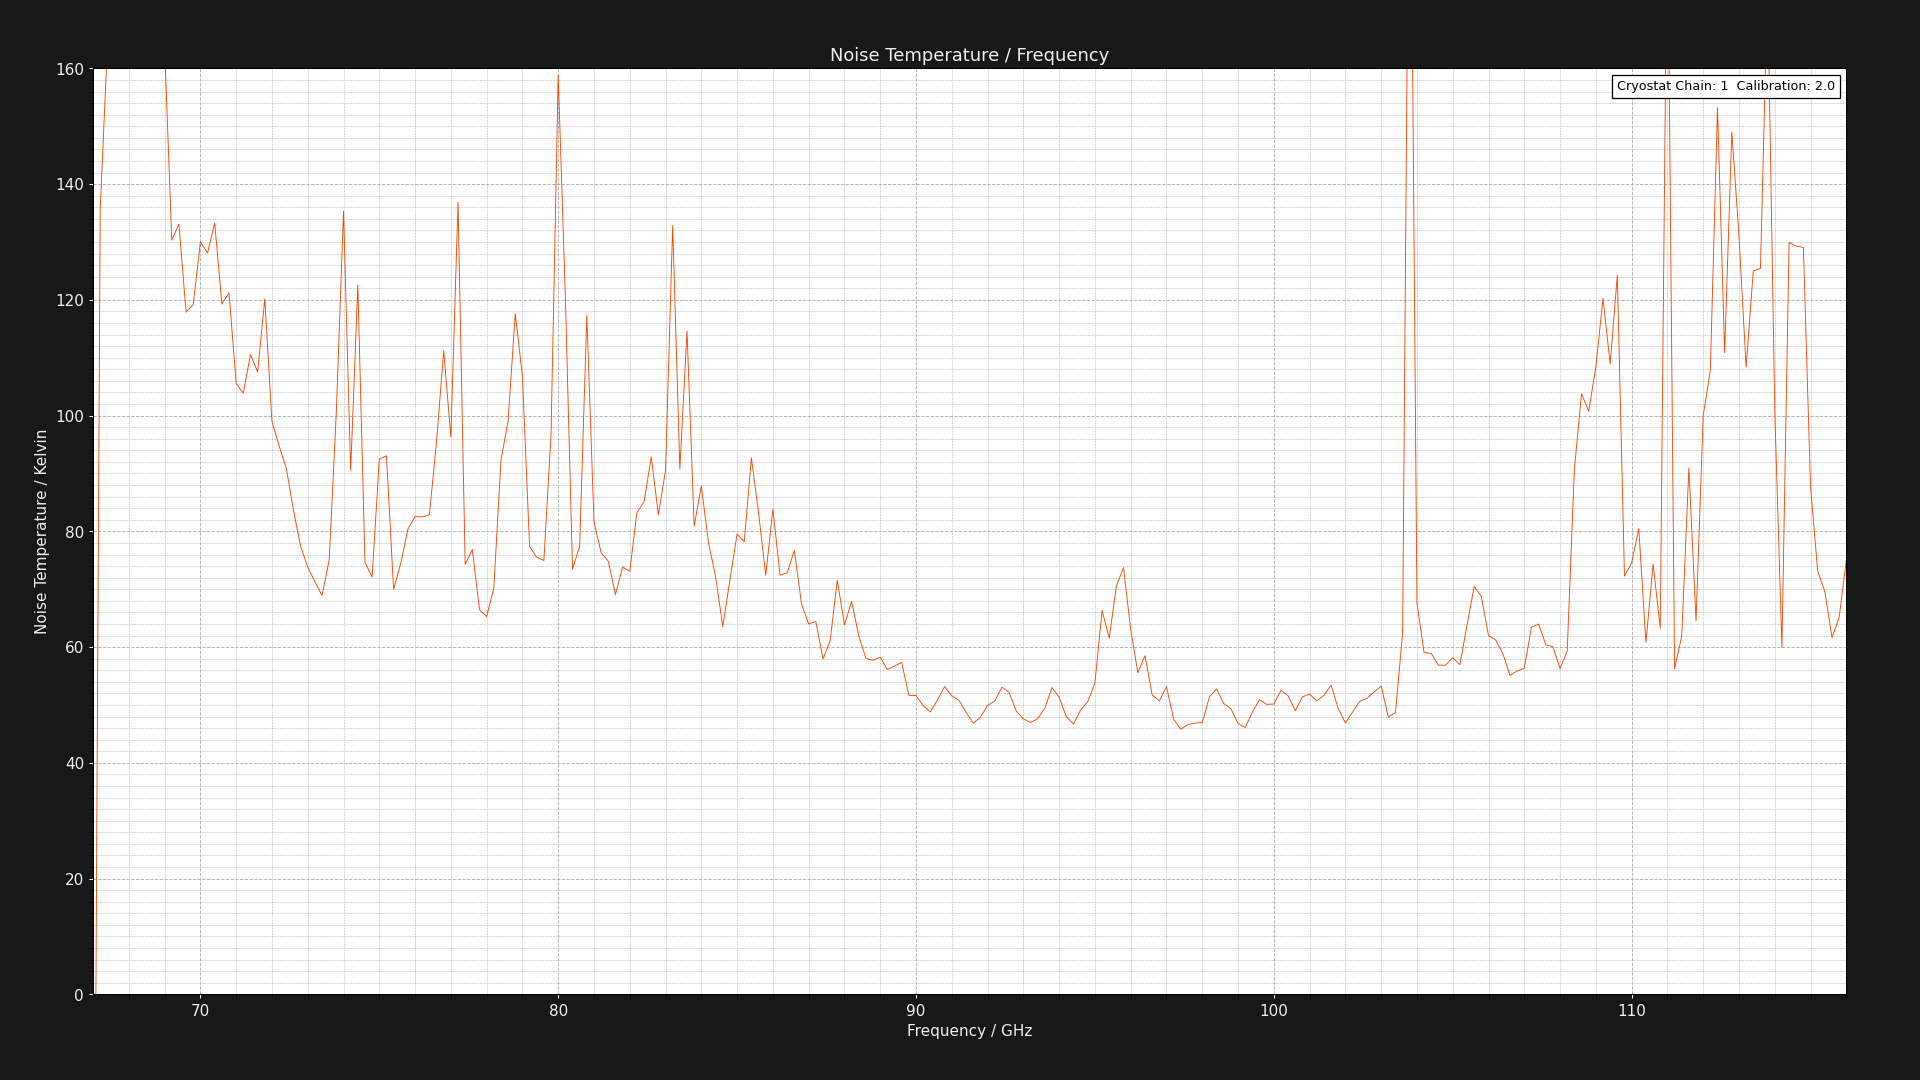

The file beside this chart, header and first rows:
Chain 1 - Calibration: 2.0 - Project: ES…
CRBE: GV = NAV DV = +1.434V DI = 13.900m…
Center Frequency     = 0.075GHz    Marke…
Frequency (GHz), Loss (dB), Cold Powers (dBm), Hot Powers (dBm), Hot Load Temps (K), Hot LNA Temps (K), Cold Load Temps (K), Cold LNA Temps (K), Calibrated Noise Temp (K), Pre Cold Measurement LNA Temp (K), Post Cold Measurement LNA Temp (K), Pre Hot Measurement LNA Temp (K), Post Hot Measurement LNA Temp (K), Pre Cold Measurement 1st Extra Temp (K), Post Cold Measurement 1st Extra Temp (K), Pre Hot Measurement 1st Extra Temp (K), Post Hot Measurement 1st Extra Temp (K), Pre Cold Measurement 2nd Extra Temp (K), Post Cold Measurement 2nd Extra Temp (K), Pre Hot Measurement 2nd Extra Temp (K), Post Hot Measurement 2nd Extra Temp (K)
67.0, 1.324, -63.77, -65.82, 49.92, 21.29, 19.91, 21.29, -89.61, 21.29, 21.29, 21.29, 21.29, NA, NA, NA, NA, NA, NA, NA, NA
67.2, 1.32, -67.79, -67.11, 49.95, 21.29, 19.91, 21.29, 135.6, 21.29, 21.29, 21.29, 21.29, NA, NA, NA, NA, NA, NA, NA, NA
67.4, 1.316, -68.39, -67.81, 49.97, 21.29, 19.91, 21.29, 163.8, 21.29, 21.29, 21.29, 21.29, NA, NA, NA, NA, NA, NA, NA, NA
67.6, 1.312, -68.64, -68.14, 49.97, 21.29, 19.91, 21.29, 196, 21.29, 21.29, 21.29, 21.29, NA, NA, NA, NA, NA, NA, NA, NA
67.8, 1.309, -68.27, -67.84, 49.97, 21.29, 19.91, 21.29, 233.6, 21.29, 21.29, 21.29, 21.29, NA, NA, NA, NA, NA, NA, NA, NA
68, 1.305, -68.48, -67.95, 49.95, 21.29, 19.91, 21.29, 183, 21.29, 21.29, 21.29, 21.29, NA, NA, NA, NA, NA, NA, NA, NA
68.2, 1.302, -69.23, -68.7, 49.94, 21.29, 19.91, 21.29, 182.8, 21.29, 21.29, 21.29, 21.29, NA, NA, NA, NA, NA, NA, NA, NA
68.4, 1.298, -70.27, -69.81, 49.93, 21.29, 19.91, 21.29, 212.6, 21.29, 21.29, 21.29, 21.29, NA, NA, NA, NA, NA, NA, NA, NA
68.6, 1.295, -69.45, -68.91, 49.93, 21.29, 19.91, 21.29, 179.2, 21.29, 21.29, 21.29, 21.29, NA, NA, NA, NA, NA, NA, NA, NA
68.8, 1.292, -68.8, -68.21, 49.93, 21.29, 19.91, 21.29, 161.5, 21.29, 21.29, 21.29, 21.29, NA, NA, NA, NA, NA, NA, NA, NA
69, 1.289, -69.95, -69.36, 49.94, 21.29, 19.91, 21.29, 163.8, 21.29, 21.29, 21.29, 21.29, NA, NA, NA, NA, NA, NA, NA, NA
69.2, 1.286, -70.77, -70.07, 49.95, 21.29, 19.91, 21.29, 130.3, 21.29, 21.29, 21.29, 21.29, NA, NA, NA, NA, NA, NA, NA, NA
69.4, 1.284, -70.91, -70.22, 49.95, 21.29, 19.91, 21.29, 133.1, 21.29, 21.29, 21.29, 21.29, NA, NA, NA, NA, NA, NA, NA, NA
69.6, 1.281, -70.05, -69.28, 49.96, 21.29, 19.91, 21.29, 117.9, 21.29, 21.29, 21.29, 21.29, NA, NA, NA, NA, NA, NA, NA, NA
69.8, 1.278, -69.93, -69.17, 49.96, 21.29, 19.91, 21.29, 119.2, 21.29, 21.29, 21.29, 21.29, NA, NA, NA, NA, NA, NA, NA, NA
70, 1.276, -69.32, -68.61, 49.96, 21.29, 19.91, 21.29, 130, 21.29, 21.29, 21.29, 21.29, NA, NA, NA, NA, NA, NA, NA, NA
70.2, 1.273, -68.32, -67.6, 49.95, 21.29, 19.91, 21.29, 128.1, 21.29, 21.29, 21.29, 21.29, NA, NA, NA, NA, NA, NA, NA, NA
70.4, 1.271, -67.57, -66.88, 49.95, 21.29, 19.91, 21.29, 133.3, 21.29, 21.29, 21.29, 21.29, NA, NA, NA, NA, NA, NA, NA, NA
70.6, 1.269, -67.1, -66.33, 49.95, 21.29, 19.91, 21.29, 119.3, 21.29, 21.29, 21.29, 21.29, NA, NA, NA, NA, NA, NA, NA, NA
70.8, 1.266, -66.97, -66.22, 49.95, 21.29, 19.91, 21.29, 121.2, 21.29, 21.29, 21.29, 21.29, NA, NA, NA, NA, NA, NA, NA, NA
71, 1.264, -66.1, -65.26, 49.95, 21.29, 19.91, 21.29, 105.6, 21.29, 21.29, 21.29, 21.29, NA, NA, NA, NA, NA, NA, NA, NA
71.2, 1.262, -65.84, -64.99, 49.96, 21.29, 19.91, 21.29, 103.9, 21.29, 21.29, 21.29, 21.29, NA, NA, NA, NA, NA, NA, NA, NA
71.4, 1.26, -65.65, -64.84, 49.96, 21.29, 19.91, 21.29, 110.6, 21.29, 21.29, 21.29, 21.29, NA, NA, NA, NA, NA, NA, NA, NA
71.6, 1.258, -66.57, -65.74, 49.96, 21.29, 19.91, 21.29, 107.5, 21.29, 21.29, 21.29, 21.29, NA, NA, NA, NA, NA, NA, NA, NA
71.8, 1.256, -66.54, -65.78, 49.96, 21.29, 19.91, 21.29, 120.2, 21.29, 21.29, 21.29, 21.29, NA, NA, NA, NA, NA, NA, NA, NA
72, 1.254, -67.4, -66.52, 49.96, 21.29, 19.91, 21.29, 99.01, 21.29, 21.29, 21.29, 21.29, NA, NA, NA, NA, NA, NA, NA, NA
72.2, 1.252, -67.97, -67.06, 49.96, 21.29, 19.91, 21.29, 94.77, 21.29, 21.29, 21.29, 21.29, NA, NA, NA, NA, NA, NA, NA, NA
72.4, 1.251, -68.94, -67.99, 49.96, 21.29, 19.91, 21.29, 90.93, 21.29, 21.29, 21.29, 21.29, NA, NA, NA, NA, NA, NA, NA, NA
72.6, 1.249, -69.03, -68.03, 49.96, 21.29, 19.91, 21.29, 83.73, 21.29, 21.29, 21.29, 21.29, NA, NA, NA, NA, NA, NA, NA, NA
72.8, 1.247, -69.11, -68.06, 49.96, 21.29, 19.91, 21.29, 77.44, 21.29, 21.29, 21.29, 21.29, NA, NA, NA, NA, NA, NA, NA, NA
73, 1.246, -68.37, -67.28, 49.96, 21.29, 19.91, 21.29, 73.8, 21.29, 21.29, 21.29, 21.29, NA, NA, NA, NA, NA, NA, NA, NA
73.2, 1.244, -68.14, -67.02, 49.96, 21.29, 19.91, 21.29, 71.31, 21.29, 21.29, 21.29, 21.29, NA, NA, NA, NA, NA, NA, NA, NA
73.4, 1.242, -68.31, -67.16, 49.96, 21.29, 19.91, 21.29, 68.93, 21.29, 21.29, 21.29, 21.29, NA, NA, NA, NA, NA, NA, NA, NA
73.6, 1.241, -68.61, -67.53, 49.96, 21.29, 19.91, 21.29, 75.06, 21.29, 21.29, 21.29, 21.29, NA, NA, NA, NA, NA, NA, NA, NA
73.8, 1.239, -68.2, -67.33, 49.96, 21.29, 19.91, 21.29, 100.8, 21.29, 21.29, 21.29, 21.29, NA, NA, NA, NA, NA, NA, NA, NA
74, 1.238, -66.24, -65.54, 49.96, 21.29, 19.91, 21.29, 135.3, 21.29, 21.29, 21.29, 21.29, NA, NA, NA, NA, NA, NA, NA, NA
74.2, 1.237, -65.37, -64.42, 49.96, 21.29, 19.91, 21.29, 90.52, 21.29, 21.29, 21.29, 21.29, NA, NA, NA, NA, NA, NA, NA, NA
74.4, 1.235, -64.33, -63.57, 49.96, 21.29, 19.91, 21.29, 122.6, 21.29, 21.29, 21.29, 21.29, NA, NA, NA, NA, NA, NA, NA, NA
74.6, 1.234, -65.89, -64.79, 49.96, 21.29, 19.91, 21.29, 74.64, 21.29, 21.29, 21.29, 21.29, NA, NA, NA, NA, NA, NA, NA, NA
74.8, 1.232, -64.9, -63.78, 49.96, 21.29, 19.91, 21.29, 72.1, 21.29, 21.29, 21.29, 21.29, NA, NA, NA, NA, NA, NA, NA, NA
75, 1.231, -64.45, -63.51, 49.96, 21.29, 19.91, 21.29, 92.47, 21.29, 21.29, 21.29, 21.29, NA, NA, NA, NA, NA, NA, NA, NA
75.2, 1.23, -64.51, -63.58, 49.96, 21.29, 19.91, 21.29, 93.06, 21.29, 21.29, 21.29, 21.29, NA, NA, NA, NA, NA, NA, NA, NA
75.4, 1.229, -64.58, -63.44, 49.96, 21.29, 19.91, 21.29, 69.96, 21.29, 21.29, 21.29, 21.29, NA, NA, NA, NA, NA, NA, NA, NA
75.6, 1.227, -64.84, -63.75, 49.97, 21.29, 19.91, 21.29, 74.49, 21.29, 21.29, 21.29, 21.29, NA, NA, NA, NA, NA, NA, NA, NA
75.8, 1.226, -65.35, -64.31, 49.97, 21.29, 19.91, 21.29, 80.4, 21.29, 21.29, 21.29, 21.29, NA, NA, NA, NA, NA, NA, NA, NA
76, 1.225, -65.55, -64.53, 49.97, 21.29, 19.91, 21.29, 82.55, 21.29, 21.29, 21.29, 21.29, NA, NA, NA, NA, NA, NA, NA, NA
76.2, 1.224, -66.21, -65.19, 49.97, 21.29, 19.91, 21.29, 82.49, 21.29, 21.29, 21.29, 21.29, NA, NA, NA, NA, NA, NA, NA, NA
76.4, 1.223, -65.57, -64.55, 49.97, 21.29, 19.91, 21.29, 82.88, 21.29, 21.29, 21.29, 21.29, NA, NA, NA, NA, NA, NA, NA, NA
76.6, 1.222, -66.49, -65.57, 49.97, 21.29, 19.91, 21.29, 95.5, 21.29, 21.29, 21.29, 21.29, NA, NA, NA, NA, NA, NA, NA, NA
76.8, 1.221, -66.78, -65.96, 49.97, 21.29, 19.91, 21.29, 111.2, 21.29, 21.29, 21.29, 21.29, NA, NA, NA, NA, NA, NA, NA, NA
77, 1.219, -66.95, -66.03, 49.97, 21.29, 19.91, 21.29, 96.3, 21.29, 21.29, 21.29, 21.29, NA, NA, NA, NA, NA, NA, NA, NA
77.2, 1.218, -65.06, -64.37, 49.97, 21.29, 19.91, 21.29, 136.8, 21.29, 21.29, 21.29, 21.29, NA, NA, NA, NA, NA, NA, NA, NA
77.4, 1.217, -65.33, -64.23, 49.97, 21.29, 19.91, 21.29, 74.29, 21.29, 21.29, 21.29, 21.29, NA, NA, NA, NA, NA, NA, NA, NA
77.6, 1.216, -66.3, -65.22, 49.97, 21.29, 19.91, 21.29, 76.9, 21.29, 21.29, 21.29, 21.29, NA, NA, NA, NA, NA, NA, NA, NA
77.8, 1.215, -66.75, -65.56, 49.97, 21.29, 19.91, 21.29, 66.47, 21.29, 21.29, 21.29, 21.29, NA, NA, NA, NA, NA, NA, NA, NA
78, 1.215, -69.21, -68, 49.97, 21.29, 19.91, 21.29, 65.27, 21.29, 21.29, 21.29, 21.29, NA, NA, NA, NA, NA, NA, NA, NA
78.2, 1.214, -69.82, -68.67, 49.97, 21.29, 19.91, 21.29, 70.16, 21.29, 21.29, 21.29, 21.29, NA, NA, NA, NA, NA, NA, NA, NA
... 189 more rows
